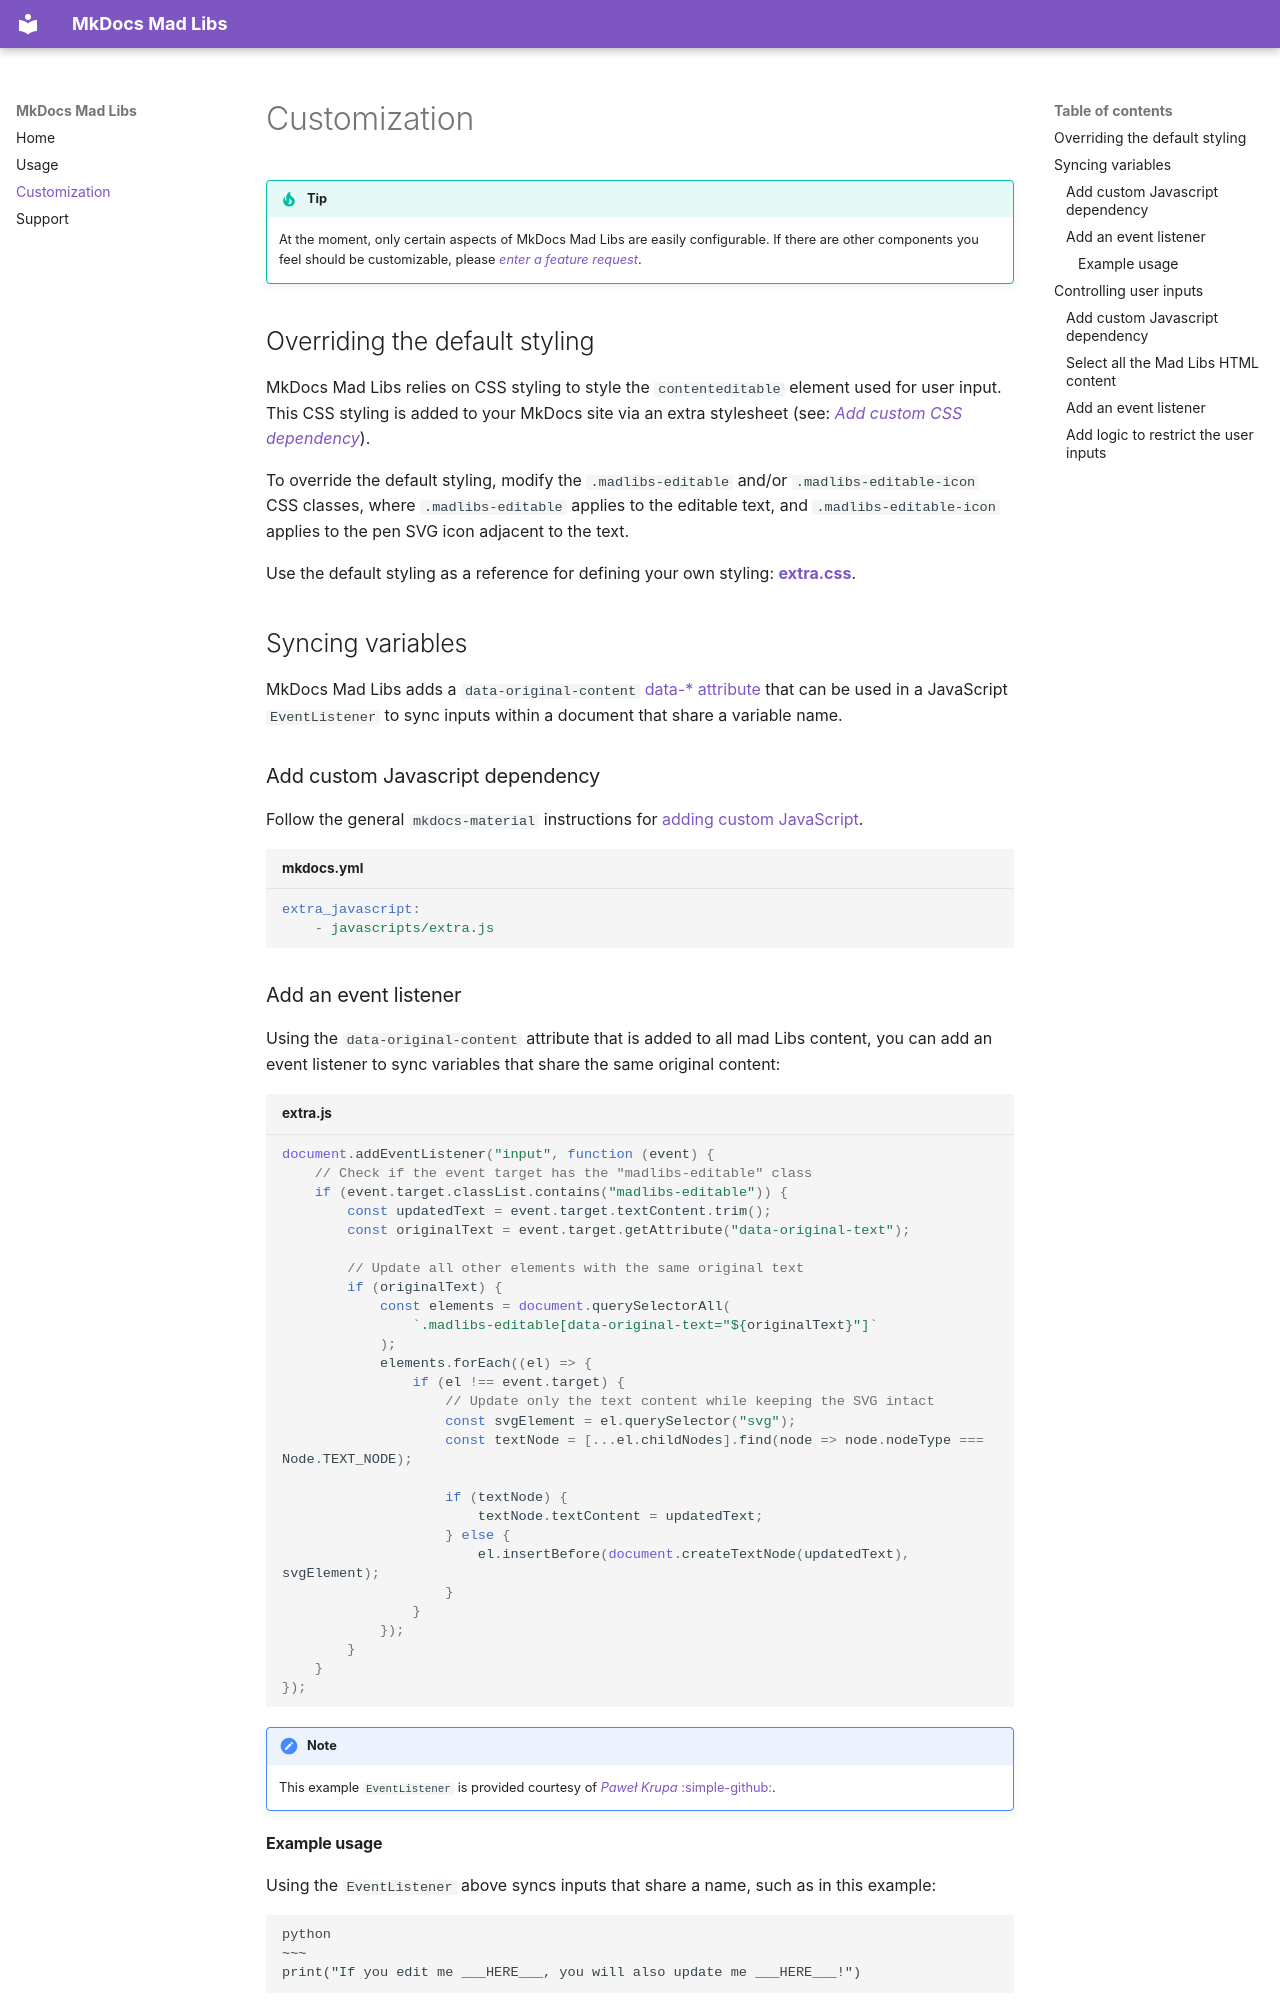

repository: samgaudet/mkdocs-madlibs · page: customization/index.html · generator: mkdocs

# Customization

!!! tip
    At the moment, only certain aspects of MkDocs Mad Libs are easily configurable.
    If there are other components you feel should be customizable,
    please [_enter a feature request_](https://github.com/samgaudet/mkdocs-madlibs/issues/new?assignees=&labels=enhancement&projects=&template=feature-request-form.yml&title=%5BFeature%20request%5D%3A+).

## Overriding the default styling

MkDocs Mad Libs relies on CSS styling to style the `contenteditable` element used for user input.
This CSS styling is added to your MkDocs site via an extra stylesheet
(see: [_Add custom CSS dependency_](./usage.md#add-custom-css-dependency)).

To override the default styling, modify the `.madlibs-editable` and/or `.madlibs-editable-icon` CSS classes,
where `.madlibs-editable` applies to the editable text,
and `.madlibs-editable-icon` applies to the pen SVG icon adjacent to the text.

Use the default styling as a reference for defining your own styling:
[**extra.css**](https://github.com/samgaudet/mkdocs-madlibs/blob/main/docs/stylesheets/extra.css).

## Syncing variables

MkDocs Mad Libs adds a `data-original-content` [data-* attribute](https://developer.mozilla.org/en-US/docs/Web/HTML/Global_attributes/data-*)
that can be used in a JavaScript `EventListener` to sync inputs within a document that share a variable name.

### Add custom Javascript dependency

Follow the general `mkdocs-material` instructions for
[adding custom JavaScript](https://squidfunk.github.io/mkdocs-material/customization/#additional-javascript).

```yaml title="mkdocs.yml"
extra_javascript:
    - javascripts/extra.js
```
